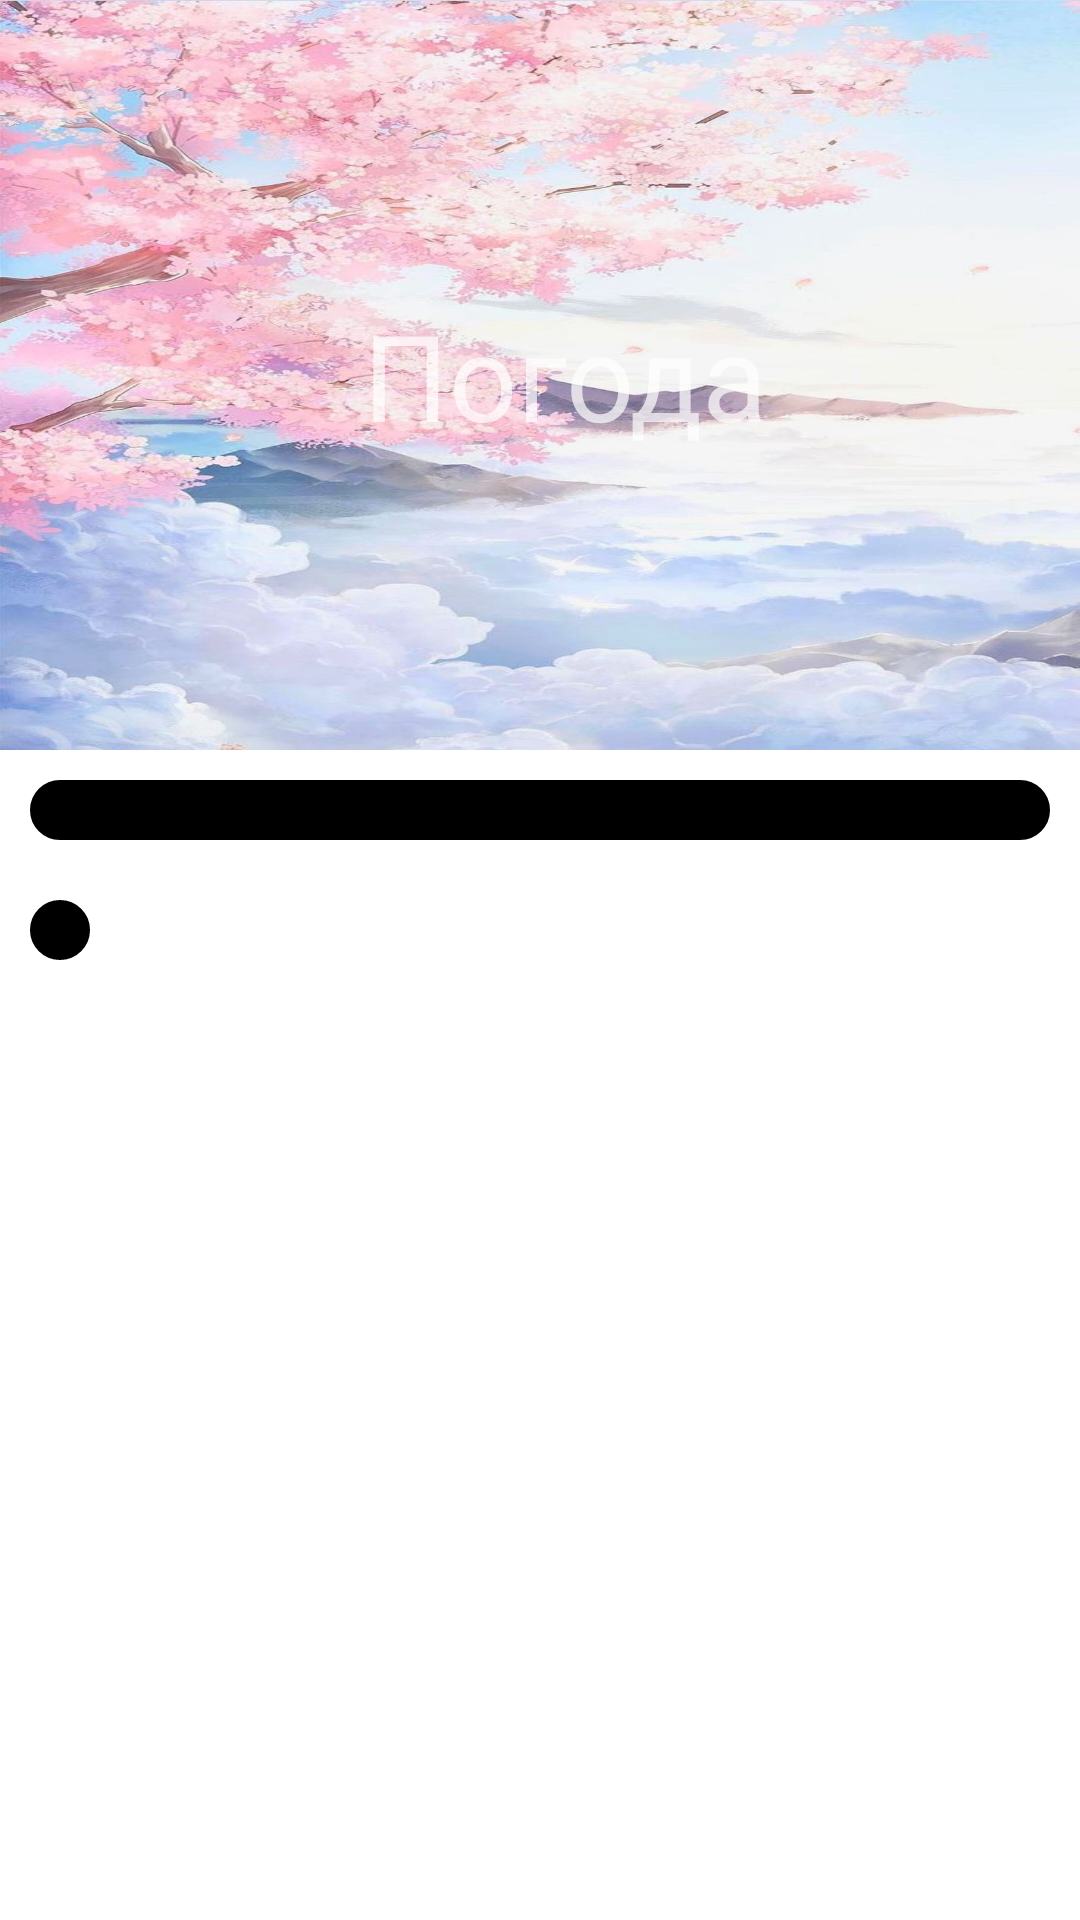

Android layout source for this screen:
<!-- AndroidManifest.xml: application theme Theme.MyApplication -->
<!-- res/layout/activity_main.xml -->
<?xml version="1.0" encoding="utf-8"?>
<androidx.constraintlayout.widget.ConstraintLayout xmlns:android="http://schemas.android.com/apk/res/android"
    xmlns:app="http://schemas.android.com/apk/res-auto"
    xmlns:tools="http://schemas.android.com/tools"
    android:layout_width="match_parent"
    android:layout_height="match_parent"
    tools:context=".ui.MainActivity">

    <androidx.core.widget.NestedScrollView
        android:id="@+id/nestedScrollView2"
        android:layout_width="match_parent"
        android:layout_height="0dp"
        android:fillViewport="false"
        app:layout_constraintBottom_toBottomOf="parent"
        app:layout_constraintEnd_toEndOf="parent"
        app:layout_constraintHorizontal_bias="0.0"
        app:layout_constraintStart_toStartOf="@id/toolbar"
        app:layout_constraintTop_toBottomOf="@+id/toolbar"
        app:layout_constraintVertical_bias="0.0"
        tools:ignore="SpeakableTextPresentCheck">

        <LinearLayout
            android:layout_width="match_parent"
            android:layout_height="wrap_content"
            android:orientation="vertical"

            >


            <androidx.fragment.app.FragmentContainerView
                android:id="@+id/fragmentContainerView"

                android:layout_width="match_parent"
                android:layout_height="wrap_content"
                android:layout_margin="@dimen/text_margin"
                android:background="@drawable/round" />

            <androidx.fragment.app.FragmentContainerView
                android:id="@+id/fragmentContainerView2"

                android:layout_width="wrap_content"
                android:layout_height="wrap_content"
                android:layout_margin="@dimen/text_margin"
                android:background="@drawable/round" />

            <TextView
                android:id="@+id/date"
                android:layout_width="wrap_content"
                android:layout_height="wrap_content"
                android:text=""
                android:layout_margin="@dimen/text_margin"
                android:textSize="@dimen/textMed_size"/>


        </LinearLayout>
    </androidx.core.widget.NestedScrollView>

    <androidx.appcompat.widget.Toolbar
        android:id="@+id/toolbar"
        android:layout_width="0dp"
        android:layout_height="250dp"
        android:background="@drawable/d02"
        android:minHeight="?attr/actionBarSize"
        app:layout_constraintEnd_toEndOf="parent"
        app:layout_constraintStart_toStartOf="parent"
        app:layout_constraintTop_toTopOf="parent">

        <TextView
            android:id="@+id/textView4"
            android:layout_width="match_parent"
            android:layout_height="match_parent"

            android:gravity="clip_horizontal|center|center_horizontal"
            android:text='@string/weather'
            android:textColor="?android:attr/textColorSecondaryInverse"
            android:textSize="@dimen/textBig_size"
            tools:layout_editor_absoluteX="16dp" />
    </androidx.appcompat.widget.Toolbar>


</androidx.constraintlayout.widget.ConstraintLayout>
<!-- resources referenced by this layout -->
<resources>
  <dimen name="textBig_size">40sp</dimen>
  <dimen name="textMed_size">20sp</dimen>
  <dimen name="text_margin">10dp</dimen>
  <!-- drawable d02: jpg bitmap (drawable, 187250 bytes) -->
  <!-- drawable round (drawable) -->
  <?xml version="1.0" encoding="UTF-8"?>
  <shape xmlns:android="http://schemas.android.com/apk/res/android">
      <solid android:color="?attr/colorPrimaryVariant"  />
      <stroke
          android:width="2dip"
          android:color="?attr/colorPrimaryVariant" />
      <corners android:radius="16dip" />
      <padding
          android:bottom="10dip"
          android:left="10dip"
          android:right="10dip"
          android:top="10dip" />
      <margin
          android:bottom="0dip"
          android:left="10dip"
          android:right="10dip"
          android:top="10dip"
          />
  </shape>
  <string name="weather">Погода</string>
  <style name="Theme.MyApplication" parent="Theme.MaterialComponents.DayNight.NoActionBar">
          
          <item name="colorPrimary">@color/black</item>
          <item name="colorPrimaryVariant">@color/black</item>
          <item name="colorOnPrimary">@color/black</item>
          
          <item name="colorSecondary">@color/teal_200</item>
          <item name="colorSecondaryVariant">@color/teal_700</item>
          <item name="colorOnSecondary">@color/black</item>
          
          <item name="android:statusBarColor">?attr/colorPrimaryVariant</item>
          
      </style>
  <color name="black">#FF000000</color>
  <color name="teal_200">#FF03DAC5</color>
  <color name="teal_700">#FF018786</color>
</resources>
